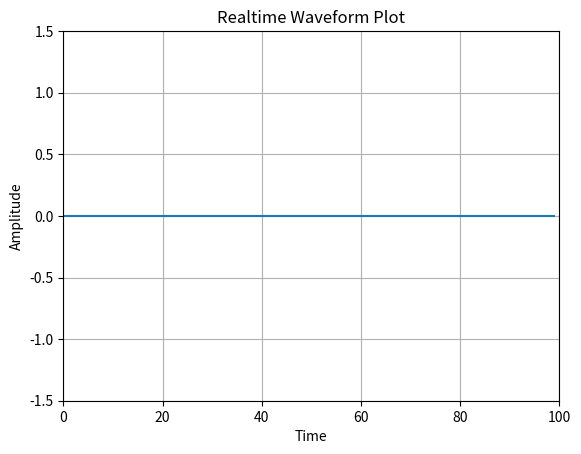

Reproduce this figure in Python.
#!/usr/bin/env python
# Plot a graph of Data which is comming in on the fly
# uses pylab
# Author: Norbert Feurle
# Date: 12.1.2012
# License: if you get any profit from this then please share it with me
import pylab
from pylab import *
import numpy as np
import matplotlib.pyplot as plt

xAchse=np.arange(0,100,1)
yAchse=np.array([0]*100)

fig = plt.figure(1)
ax = fig.add_subplot(111)
ax.grid(True)
ax.set_title("Realtime Waveform Plot")
ax.set_xlabel("Time")
ax.set_ylabel("Amplitude")
ax.axis([0,100,-1.5,1.5])
line1=ax.plot(xAchse,yAchse,'-')

manager = plt.get_current_fig_manager()

values=[]
values = [0 for x in range(100)]

Ta=0.01
fa=1.0/Ta
fcos=3.5

Konstant=0.6
T0=1.0
T1=Konstant

i = 0

plt.ion()

def RealtimePloter(arg):
  global values
  CurrentXAxis=np.arange(len(values)-100,len(values),1)
  line1[0].set_data(CurrentXAxis,np.array(values[-100:]))
  ax.axis([CurrentXAxis.min(),CurrentXAxis.max(),00,800])
  manager.canvas.draw()
  #manager.show()


def newData( val ):
  global values,T1,Konstant,T0
  #ohmegaCos=arccos(T1)/Ta
  #print "fcos=", ohmegaCos/(2*pi), "Hz"
  global i
  i += 1

  values.append(val )

  RealtimePloter(1)



# timer = fig.canvas.new_timer(interval=20)
# timer.add_callback(RealtimePloter, ())
# timer2 = fig.canvas.new_timer(interval=20)
# timer2.add_callback(SinwaveformGenerator, ())
# timer.start()
# timer2.start()
# print "habba"
plt.show()
# print "babba"